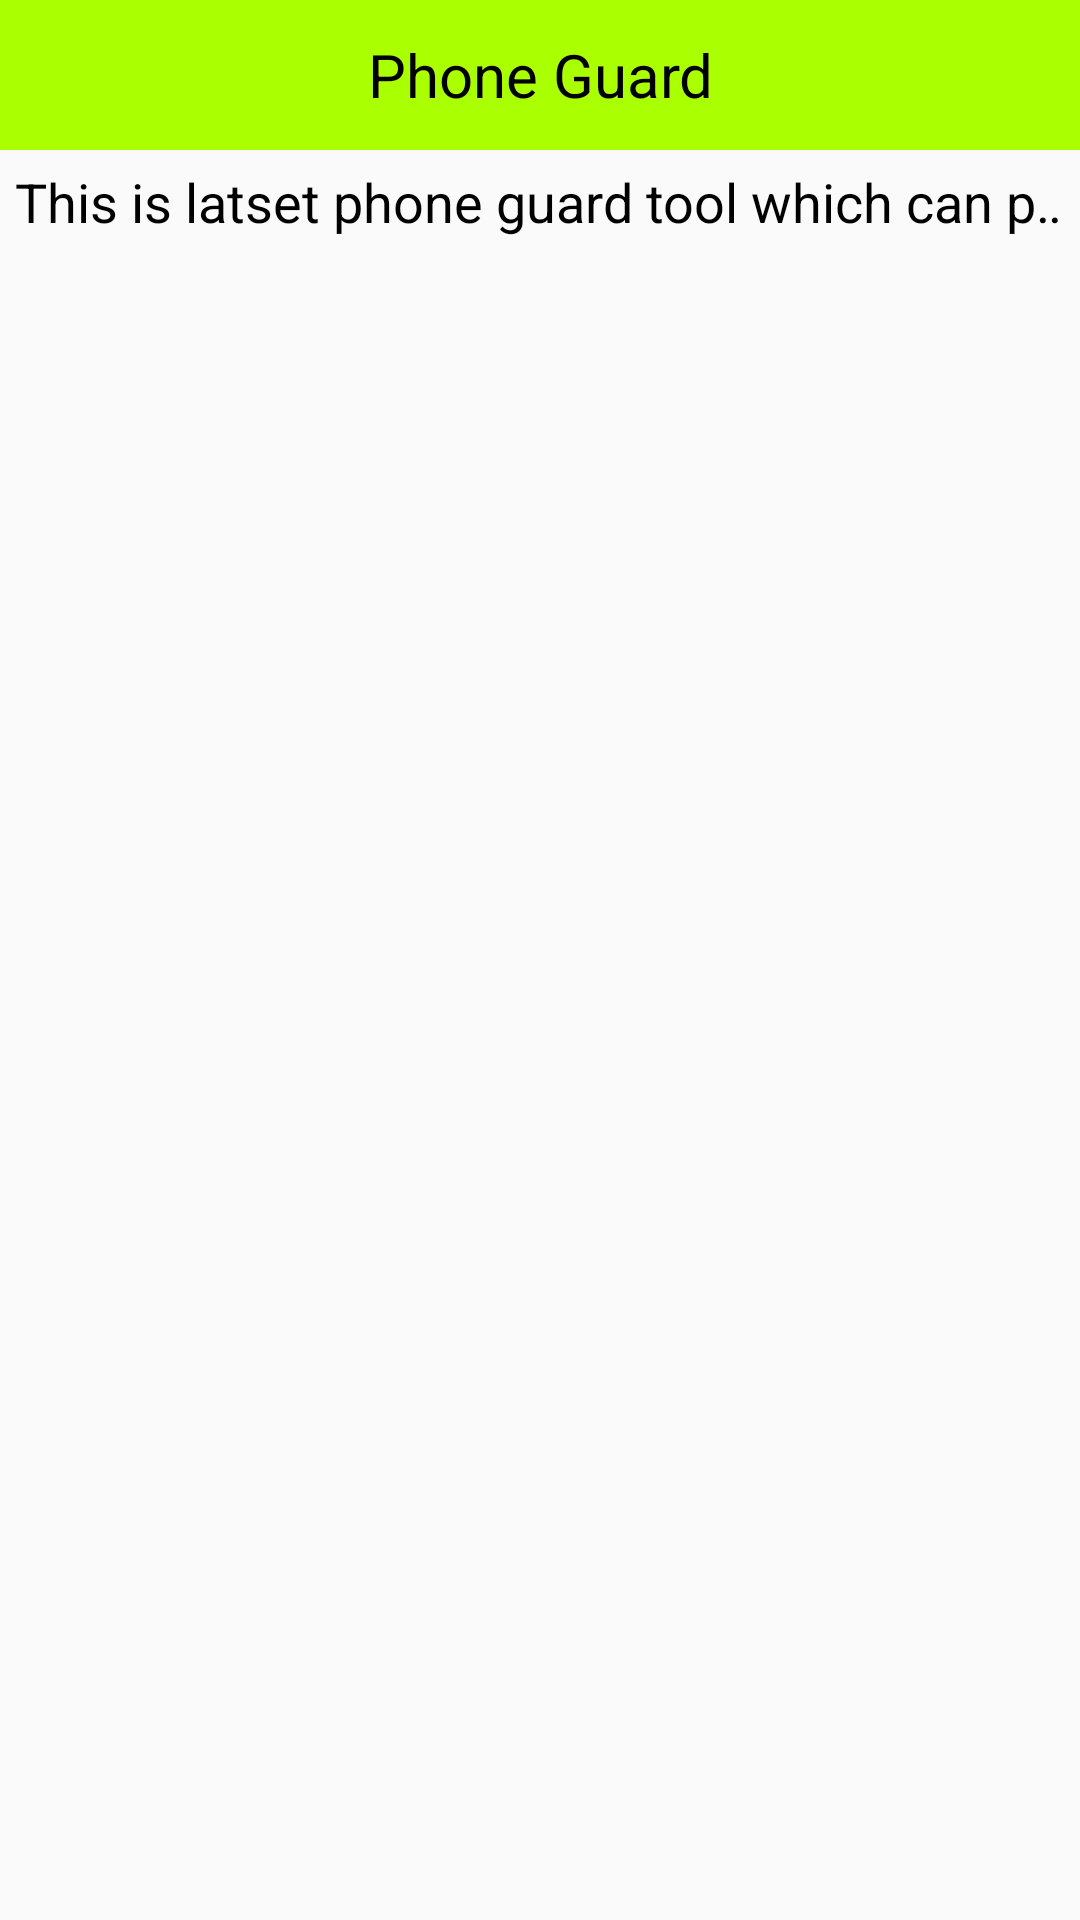

Layout XML and referenced resources for this Android screen:
<!-- AndroidManifest.xml: application theme AppTheme -->
<!-- res/layout/activity_home.xml -->
<LinearLayout xmlns:android="http://schemas.android.com/apk/res/android"
                android:layout_width="match_parent"
                android:layout_height="match_parent"
                android:orientation="vertical">

    <TextView
        android:text="Phone Guard"
        style="@style/TvTitle"/>

    <TextView
        android:layout_width="match_parent"
        android:layout_height="wrap_content"
        android:text="This is latset phone guard tool which can protect you from phone loss or data loss, enjoy!!"
        android:singleLine="true"
        android:paddingLeft="5dp"
        android:paddingRight="5dp"
        android:textSize="18sp"
        android:textColor="#000"
        android:ellipsize="marquee"
        android:focusable="true"
        android:focusableInTouchMode="true"
        android:layout_marginTop="5dp"
        android:layout_marginBottom="10dp"/>

    <GridView
        android:id="@+id/gvHome"
        android:layout_width="match_parent"
        android:layout_height="match_parent"
        android:numColumns="3"
        android:verticalSpacing="30dp"></GridView>

</LinearLayout>
<!-- resources referenced by this layout -->
<resources>
  <style name="TvTitle">
          
          <item name="android:textSize">20sp</item>
          <item name="android:textColor">#000</item>
          <item name="android:layout_width">match_parent</item>
          <item name="android:layout_height">50dp</item>
          <item name="android:background">#af0</item>
          <item name="android:gravity">center</item>
      </style>
  <style name="AppTheme" parent="Theme.AppCompat.Light.DarkActionBar">
          
      </style>
</resources>
